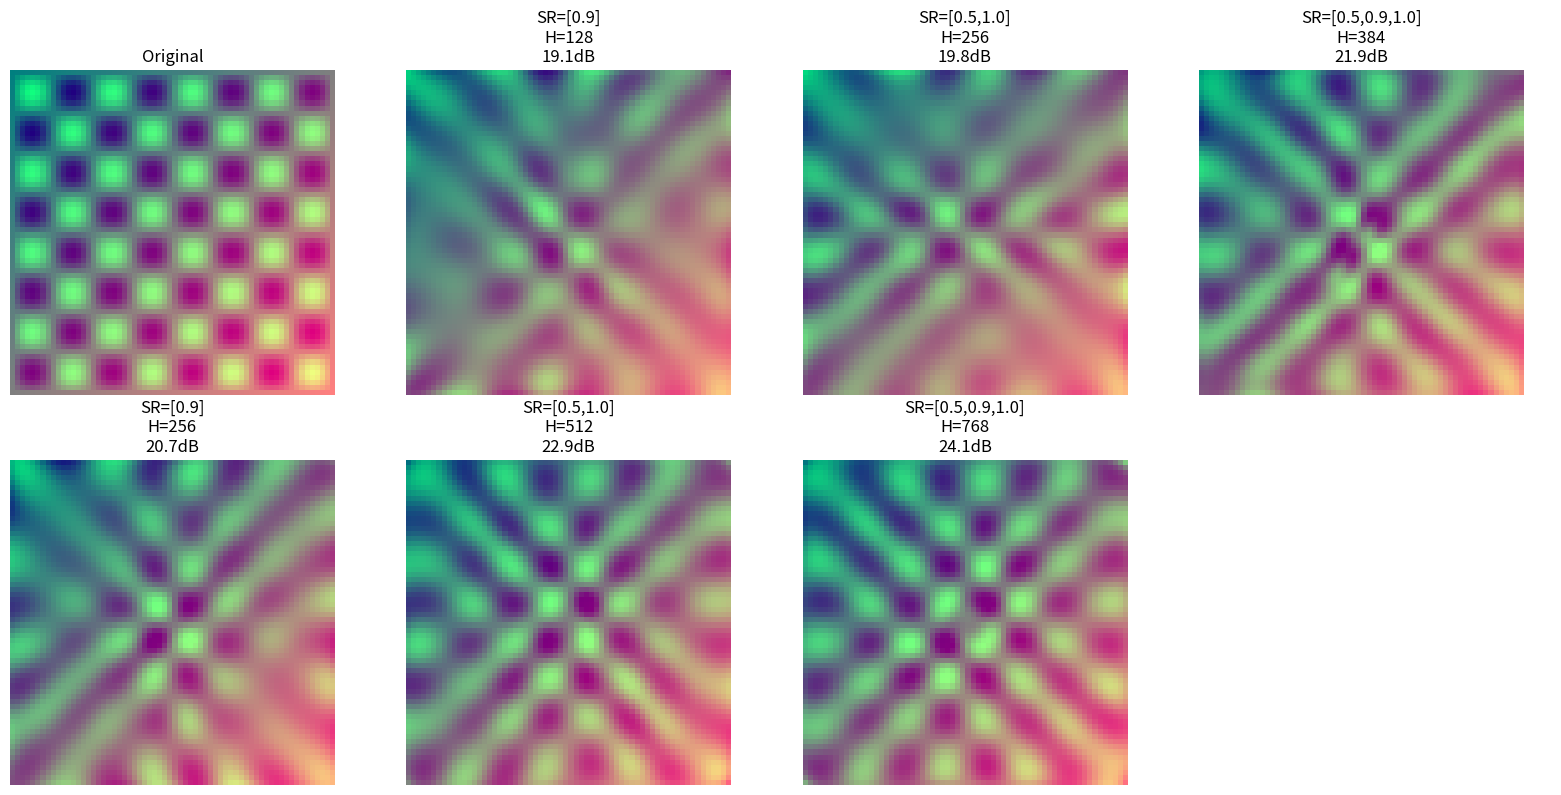

Python code for this plot: (Note: this script raises an exception after producing the figure.)
"""
Task 5: Multi-Reservoir Ensemble for INR

Key insight from Task 3: Self-recurrent settling creates rich basis functions,
but a single spectral radius may limit the "frequency range" of representable functions.

Solution: Use MULTIPLE reservoirs with DIFFERENT spectral radii.
Each reservoir captures different dynamical characteristics:
    - Low spectral radius (0.5): Fast settling, local/high-frequency features
    - Medium spectral radius (0.9): Balanced dynamics
    - High spectral radius (0.99): Slow settling, global/low-frequency features

This is analogous to:
    - Multi-scale Fourier features (different σ values)
    - Wavelet decomposition (different scales)
    - Deep networks with skip connections (different receptive fields)

Architecture:
    For each coordinate [x, y]:

    Reservoir 1 (SR=0.5):  h₁ = settle(coord, W_hh₁)  # Fast dynamics
    Reservoir 2 (SR=0.9):  h₂ = settle(coord, W_hh₂)  # Medium dynamics
    Reservoir 3 (SR=0.99): h₃ = settle(coord, W_hh₃)  # Slow dynamics

    h_combined = concat(h₁, h₂, h₃)  # Shape: (3 * hidden_size,)

    output = W_out · h_combined  # Single linear readout

Key properties:
    - Each reservoir has INDEPENDENT random weights
    - Different spectral radii create DIVERSE basis functions
    - Concatenation preserves all information
    - Single ridge regression trains the readout
"""

import numpy as np
import matplotlib
matplotlib.use('Agg')
import matplotlib.pyplot as plt
from typing import List, Tuple, Optional


class SingleReservoir:
    """
    A single reservoir module for the ensemble.
    Implements self-recurrent settling (from Task 3).
    """

    def __init__(
        self,
        hidden_size: int,
        input_dim: int,
        spectral_radius: float,
        n_iterations: int,
        leaking_rate: float = 1.0,
        w_in_scale: float = 1.0,
        seed: Optional[int] = None
    ):
        """
        Initialize a single reservoir.

        Args:
            hidden_size: Number of neurons in this reservoir
            input_dim: Dimension of input coordinates
            spectral_radius: Target spectral radius for W_hh
            n_iterations: Number of settling iterations
            leaking_rate: Leaking rate α
            w_in_scale: Input weight scaling
            seed: Random seed (None for random)
        """
        self.hidden_size = hidden_size
        self.input_dim = input_dim
        self.spectral_radius = spectral_radius
        self.n_iterations = n_iterations
        self.leaking_rate = leaking_rate

        if seed is not None:
            np.random.seed(seed)

        # Initialize weights
        self.W_in = np.random.uniform(-w_in_scale, w_in_scale,
                                       size=(hidden_size, input_dim))
        self.b = np.random.uniform(-0.1, 0.1, size=(hidden_size,))
        self.W_hh = self._init_recurrent_weights(hidden_size, spectral_radius)

        # Verify spectral radius
        self.actual_sr = np.max(np.abs(np.linalg.eigvals(self.W_hh)))

    def _init_recurrent_weights(self, hidden_size: int, spectral_radius: float) -> np.ndarray:
        """Initialize W_hh with target spectral radius."""
        W = np.random.uniform(-1, 1, size=(hidden_size, hidden_size))
        eigenvalues = np.linalg.eigvals(W)
        current_sr = np.max(np.abs(eigenvalues))
        if current_sr > 0:
            W = W * (spectral_radius / current_sr)
        return W

    def compute_hidden_batch(self, coords: np.ndarray) -> np.ndarray:
        """
        Compute settled hidden states for batch of coordinates.

        Args:
            coords: Shape (n_samples, input_dim)

        Returns:
            Hidden states, shape (n_samples, hidden_size)
        """
        n_samples = coords.shape[0]
        α = self.leaking_rate

        H = np.zeros((n_samples, self.hidden_size))
        input_contrib = coords @ self.W_in.T

        for k in range(self.n_iterations):
            recurrent_contrib = H @ self.W_hh.T
            pre_activation = input_contrib + recurrent_contrib + self.b
            H = (1 - α) * H + α * np.tanh(pre_activation)

        return H


class MultiReservoirEnsemble:
    """
    Ensemble of multiple reservoirs with different spectral radii.

    Each reservoir provides a different "view" of the coordinate space,
    analogous to multi-scale analysis.
    """

    def __init__(
        self,
        hidden_size_per_reservoir: int,
        input_dim: int = 2,
        output_dim: int = 3,
        spectral_radii: List[float] = [0.5, 0.9, 0.99],
        n_iterations: int = 10,
        leaking_rate: float = 1.0,
        lambda_reg: float = 1e-6,
        seed: int = 42
    ):
        """
        Initialize the multi-reservoir ensemble.

        Args:
            hidden_size_per_reservoir: Neurons per reservoir
            input_dim: Dimension of input coordinates
            output_dim: Dimension of output (3 for RGB)
            spectral_radii: List of spectral radii for each reservoir
            n_iterations: Settling iterations per reservoir
            leaking_rate: Leaking rate for all reservoirs
            lambda_reg: Ridge regression regularization
            seed: Base random seed
        """
        self.hidden_size_per_reservoir = hidden_size_per_reservoir
        self.input_dim = input_dim
        self.output_dim = output_dim
        self.spectral_radii = spectral_radii
        self.n_reservoirs = len(spectral_radii)
        self.n_iterations = n_iterations
        self.lambda_reg = lambda_reg

        # Total hidden dimension = sum of all reservoir sizes
        self.total_hidden_size = hidden_size_per_reservoir * self.n_reservoirs

        # Create reservoirs with different seeds
        self.reservoirs = []
        for i, sr in enumerate(spectral_radii):
            reservoir = SingleReservoir(
                hidden_size=hidden_size_per_reservoir,
                input_dim=input_dim,
                spectral_radius=sr,
                n_iterations=n_iterations,
                leaking_rate=leaking_rate,
                seed=seed + i * 1000  # Different seed for each reservoir
            )
            self.reservoirs.append(reservoir)

        # Trainable output weights
        self.W_out = None

        self._print_init_info()

    def _print_init_info(self):
        """Print initialization summary."""
        print(f"Multi-Reservoir Ensemble initialized:")
        print(f"  Number of reservoirs: {self.n_reservoirs}")
        print(f"  Hidden size per reservoir: {self.hidden_size_per_reservoir}")
        print(f"  Total hidden size: {self.total_hidden_size}")
        print(f"  Spectral radii: {self.spectral_radii}")
        print(f"  Settling iterations: {self.n_iterations}")
        print(f"\n  Individual reservoirs:")
        for i, (sr, res) in enumerate(zip(self.spectral_radii, self.reservoirs)):
            print(f"    Reservoir {i+1}: SR_target={sr:.2f}, SR_actual={res.actual_sr:.4f}")

        # Count parameters
        fixed_per_res = (self.hidden_size_per_reservoir * self.input_dim +
                         self.hidden_size_per_reservoir +
                         self.hidden_size_per_reservoir ** 2)
        total_fixed = fixed_per_res * self.n_reservoirs
        trainable = self.output_dim * self.total_hidden_size

        print(f"\n  Total fixed params: {total_fixed}")
        print(f"  Trainable params: {trainable} (W_out)")

    def compute_hidden_batch(self, coords: np.ndarray) -> np.ndarray:
        """
        Compute concatenated hidden states from all reservoirs.

        Args:
            coords: Shape (n_samples, input_dim)

        Returns:
            Concatenated hidden states, shape (n_samples, total_hidden_size)
        """
        # Get hidden states from each reservoir
        hidden_states = []
        for reservoir in self.reservoirs:
            h = reservoir.compute_hidden_batch(coords)
            hidden_states.append(h)

        # Concatenate along hidden dimension
        H_combined = np.concatenate(hidden_states, axis=1)
        return H_combined

    def fit(self, coords: np.ndarray, targets: np.ndarray):
        """
        Train output weights via ridge regression.

        Args:
            coords: Coordinates, shape (n_samples, input_dim)
            targets: Target values, shape (n_samples, output_dim)
        """
        print(f"\nTraining...")
        print(f"  Coords shape: {coords.shape}")
        print(f"  Targets shape: {targets.shape}")

        # Get combined hidden states
        H = self.compute_hidden_batch(coords)
        print(f"  Combined hidden states shape: {H.shape}")

        # Ridge regression
        HTH = H.T @ H
        HTY = H.T @ targets
        reg_matrix = HTH + self.lambda_reg * np.eye(self.total_hidden_size)
        W_out_T = np.linalg.solve(reg_matrix, HTY)

        self.W_out = W_out_T.T
        print(f"  W_out shape: {self.W_out.shape}")
        print(f"  Training complete!")

    def predict(self, coords: np.ndarray) -> np.ndarray:
        """Predict output for coordinates."""
        if self.W_out is None:
            raise RuntimeError("Model not trained. Call fit() first.")
        H = self.compute_hidden_batch(coords)
        return H @ self.W_out.T

    def predict_clipped(self, coords: np.ndarray) -> np.ndarray:
        """Predict and clip to [0, 1]."""
        return np.clip(self.predict(coords), 0, 1)

    def get_per_reservoir_contribution(self, coords: np.ndarray) -> List[np.ndarray]:
        """
        Analyze contribution of each reservoir to the output.

        Returns predictions if only that reservoir's weights were used.
        """
        if self.W_out is None:
            raise RuntimeError("Model not trained.")

        contributions = []
        start_idx = 0

        for i, reservoir in enumerate(self.reservoirs):
            h = reservoir.compute_hidden_batch(coords)
            end_idx = start_idx + self.hidden_size_per_reservoir

            # Extract weights for this reservoir
            W_out_slice = self.W_out[:, start_idx:end_idx]

            # Compute contribution
            contrib = h @ W_out_slice.T
            contributions.append(contrib)

            start_idx = end_idx

        return contributions


def create_test_image(height: int = 64, width: int = 64) -> np.ndarray:
    """Create synthetic test image with various frequencies."""
    x = np.linspace(0, 1, width)
    y = np.linspace(0, 1, height)
    xx, yy = np.meshgrid(x, y)

    low_freq = (xx + yy) / 2
    med_freq = 0.5 + 0.5 * np.sin(2 * np.pi * 4 * xx) * np.sin(2 * np.pi * 4 * yy)

    img = np.stack([low_freq, med_freq, 0.5 * np.ones_like(xx)], axis=-1)
    return img


def create_coordinate_grid(height: int, width: int) -> np.ndarray:
    """Create normalized coordinate grid [-1, 1] x [-1, 1]."""
    x = np.linspace(-1, 1, width)
    y = np.linspace(-1, 1, height)
    xx, yy = np.meshgrid(x, y)
    coords = np.stack([xx.ravel(), yy.ravel()], axis=-1)
    return coords


def compute_psnr(img1: np.ndarray, img2: np.ndarray) -> float:
    """Compute PSNR."""
    mse = np.mean((img1 - img2) ** 2)
    if mse == 0:
        return float('inf')
    return 10 * np.log10(1.0 / mse)


def run_experiment(
    image: np.ndarray,
    spectral_radii_configs: List[List[float]],
    hidden_sizes: List[int] = [128, 256],
    n_iterations: int = 10
):
    """
    Run experiment comparing different ensemble configurations.
    """
    print("=" * 70)
    print("Task 5: Multi-Reservoir Ensemble for INR")
    print("=" * 70)

    height, width, _ = image.shape
    coords = create_coordinate_grid(height, width)
    targets = image.reshape(-1, 3)

    print(f"\nImage size: {height} x {width}")
    print(f"Testing spectral radii configs: {spectral_radii_configs}")
    print(f"Hidden sizes per reservoir: {hidden_sizes}")

    results = []

    for hidden_size in hidden_sizes:
        for sr_config in spectral_radii_configs:
            print(f"\n{'='*70}")
            print(f"Config: H={hidden_size}/reservoir, SR={sr_config}")
            print(f"{'='*70}")

            model = MultiReservoirEnsemble(
                hidden_size_per_reservoir=hidden_size,
                input_dim=2,
                output_dim=3,
                spectral_radii=sr_config,
                n_iterations=n_iterations,
                lambda_reg=1e-6
            )

            model.fit(coords, targets)

            predictions = model.predict_clipped(coords)
            pred_image = predictions.reshape(height, width, 3)

            psnr = compute_psnr(image, pred_image)
            mse = np.mean((image - pred_image) ** 2)

            print(f"\nResults:")
            print(f"  MSE: {mse:.6f}")
            print(f"  PSNR: {psnr:.2f} dB")

            results.append({
                'hidden_size': hidden_size,
                'spectral_radii': sr_config,
                'n_reservoirs': len(sr_config),
                'total_hidden': hidden_size * len(sr_config),
                'pred_image': pred_image,
                'psnr': psnr,
                'mse': mse,
                'model': model
            })

    return results


def compare_with_single_reservoir(image: np.ndarray, total_hidden: int = 512, n_iterations: int = 10):
    """
    Compare ensemble vs single reservoir with same total hidden size.
    """
    print("\n" + "=" * 70)
    print("Comparison: Single Reservoir vs Multi-Reservoir Ensemble")
    print(f"Total hidden size: {total_hidden}")
    print("=" * 70)

    height, width, _ = image.shape
    coords = create_coordinate_grid(height, width)
    targets = image.reshape(-1, 3)

    results = {}

    # Single reservoir (Task 3 style)
    print("\n--- Single Reservoir (SR=0.9) ---")
    single_model = MultiReservoirEnsemble(
        hidden_size_per_reservoir=total_hidden,
        spectral_radii=[0.9],  # Single reservoir
        n_iterations=n_iterations,
        lambda_reg=1e-6
    )
    single_model.fit(coords, targets)
    pred_single = single_model.predict_clipped(coords).reshape(height, width, 3)
    psnr_single = compute_psnr(image, pred_single)
    print(f"PSNR: {psnr_single:.2f} dB")
    results['single'] = {'pred': pred_single, 'psnr': psnr_single}

    # Two reservoirs (256 each)
    print("\n--- Two Reservoirs (SR=0.5, 0.99) ---")
    two_model = MultiReservoirEnsemble(
        hidden_size_per_reservoir=total_hidden // 2,
        spectral_radii=[0.5, 0.99],
        n_iterations=n_iterations,
        lambda_reg=1e-6
    )
    two_model.fit(coords, targets)
    pred_two = two_model.predict_clipped(coords).reshape(height, width, 3)
    psnr_two = compute_psnr(image, pred_two)
    print(f"PSNR: {psnr_two:.2f} dB")
    results['two'] = {'pred': pred_two, 'psnr': psnr_two}

    # Three reservoirs (170 each ≈ 512)
    print("\n--- Three Reservoirs (SR=0.5, 0.9, 0.99) ---")
    three_model = MultiReservoirEnsemble(
        hidden_size_per_reservoir=total_hidden // 3,
        spectral_radii=[0.5, 0.9, 0.99],
        n_iterations=n_iterations,
        lambda_reg=1e-6
    )
    three_model.fit(coords, targets)
    pred_three = three_model.predict_clipped(coords).reshape(height, width, 3)
    psnr_three = compute_psnr(image, pred_three)
    print(f"PSNR: {psnr_three:.2f} dB")
    results['three'] = {'pred': pred_three, 'psnr': psnr_three}

    # Five reservoirs (102 each ≈ 512)
    print("\n--- Five Reservoirs (SR=0.3, 0.5, 0.7, 0.9, 0.99) ---")
    five_model = MultiReservoirEnsemble(
        hidden_size_per_reservoir=total_hidden // 5,
        spectral_radii=[0.3, 0.5, 0.7, 0.9, 0.99],
        n_iterations=n_iterations,
        lambda_reg=1e-6
    )
    five_model.fit(coords, targets)
    pred_five = five_model.predict_clipped(coords).reshape(height, width, 3)
    psnr_five = compute_psnr(image, pred_five)
    print(f"PSNR: {psnr_five:.2f} dB")
    results['five'] = {'pred': pred_five, 'psnr': psnr_five}

    return results


def analyze_reservoir_contributions(model: MultiReservoirEnsemble, coords: np.ndarray,
                                     image_shape: Tuple[int, int, int]):
    """
    Visualize what each reservoir contributes to the final output.
    """
    height, width, _ = image_shape
    contributions = model.get_per_reservoir_contribution(coords)

    n_res = len(contributions)
    fig, axes = plt.subplots(1, n_res + 1, figsize=(4 * (n_res + 1), 4))

    # Full prediction
    full_pred = model.predict_clipped(coords).reshape(height, width, 3)
    axes[0].imshow(full_pred)
    axes[0].set_title('Full Prediction')
    axes[0].axis('off')

    # Per-reservoir contributions
    for i, (contrib, sr) in enumerate(zip(contributions, model.spectral_radii)):
        # Normalize contribution for visualization
        contrib_img = contrib.reshape(height, width, 3)
        contrib_normalized = (contrib_img - contrib_img.min()) / (contrib_img.max() - contrib_img.min() + 1e-8)

        axes[i + 1].imshow(contrib_normalized)
        axes[i + 1].set_title(f'SR={sr}\ncontribution')
        axes[i + 1].axis('off')

    plt.tight_layout()
    return fig


def visualize_results(image: np.ndarray, results: list, save_path: str = None):
    """Visualize reconstruction results."""
    n_results = len(results)
    n_cols = min(4, n_results + 1)
    n_rows = (n_results + n_cols) // n_cols

    fig, axes = plt.subplots(n_rows, n_cols, figsize=(4 * n_cols, 4 * n_rows))
    axes = axes.flatten() if n_rows * n_cols > 1 else [axes]

    # Original
    axes[0].imshow(image)
    axes[0].set_title('Original')
    axes[0].axis('off')

    # Results
    for i, res in enumerate(results):
        ax = axes[i + 1]
        ax.imshow(res['pred_image'])
        sr_str = ','.join([f'{sr:.1f}' for sr in res['spectral_radii']])
        ax.set_title(f'SR=[{sr_str}]\nH={res["total_hidden"]}\n{res["psnr"]:.1f}dB')
        ax.axis('off')

    # Hide unused axes
    for i in range(len(results) + 1, len(axes)):
        axes[i].axis('off')

    plt.tight_layout()

    if save_path:
        plt.savefig(save_path, dpi=150, bbox_inches='tight')
        print(f"\nFigure saved to: {save_path}")

    plt.close()


def study_spectral_radius_combinations(image: np.ndarray, hidden_per_res: int = 128, n_iterations: int = 10):
    """
    Study different combinations of spectral radii.
    """
    print("\n" + "=" * 70)
    print("Spectral Radius Combination Study")
    print("=" * 70)

    height, width, _ = image.shape
    coords = create_coordinate_grid(height, width)
    targets = image.reshape(-1, 3)

    # Different SR combinations to test
    sr_combinations = [
        [0.9],                          # Single (baseline)
        [0.5, 0.99],                    # Extreme pair
        [0.7, 0.95],                    # Moderate pair
        [0.5, 0.9, 0.99],               # Wide spread
        [0.8, 0.9, 0.95],               # Narrow spread (high)
        [0.5, 0.7, 0.9],                # Narrow spread (low-mid)
        [0.3, 0.6, 0.9, 0.99],          # Four reservoirs
        [0.5, 0.7, 0.85, 0.95, 0.99],   # Five reservoirs
    ]

    results = []
    for sr_config in sr_combinations:
        model = MultiReservoirEnsemble(
            hidden_size_per_reservoir=hidden_per_res,
            spectral_radii=sr_config,
            n_iterations=n_iterations,
            lambda_reg=1e-6
        )
        model.fit(coords, targets)
        pred = model.predict_clipped(coords).reshape(height, width, 3)
        psnr = compute_psnr(image, pred)

        total_h = hidden_per_res * len(sr_config)
        sr_str = ','.join([f'{sr:.2f}' for sr in sr_config])
        print(f"SR=[{sr_str}], Total H={total_h}: PSNR={psnr:.2f} dB")

        results.append({
            'spectral_radii': sr_config,
            'total_hidden': total_h,
            'psnr': psnr,
            'pred_image': pred
        })

    return results


if __name__ == "__main__":
    # Create test image
    print("Creating test image...")
    image = create_test_image(height=64, width=64)
    print(f"Image shape: {image.shape}")

    # Main experiment
    results = run_experiment(
        image=image,
        spectral_radii_configs=[
            [0.9],                    # Single (baseline)
            [0.5, 0.99],              # Two reservoirs
            [0.5, 0.9, 0.99],         # Three reservoirs
        ],
        hidden_sizes=[128, 256],
        n_iterations=10
    )

    # Summary
    print("\n" + "=" * 70)
    print("SUMMARY")
    print("=" * 70)
    print(f"{'Spectral Radii':<25} {'H/res':<10} {'Total H':<10} {'PSNR (dB)':<12} {'MSE':<12}")
    print("-" * 69)
    for res in results:
        sr_str = ','.join([f'{sr:.1f}' for sr in res['spectral_radii']])
        print(f"[{sr_str}]".ljust(25) +
              f"{res['hidden_size']:<10} {res['total_hidden']:<10} "
              f"{res['psnr']:<12.2f} {res['mse']:<12.6f}")

    # Visualize
    visualize_results(
        image, results,
        save_path="/Users/<user>/Documents/Claude/ReservoirINR/task5_results.png"
    )

    # Fair comparison (same total hidden size)
    comparison = compare_with_single_reservoir(image, total_hidden=512, n_iterations=10)

    print("\n" + "=" * 70)
    print("FAIR COMPARISON (Total H=512)")
    print("=" * 70)
    for name, data in comparison.items():
        print(f"  {name}: PSNR={data['psnr']:.2f} dB")

    # Visualize comparison
    fig, axes = plt.subplots(1, 5, figsize=(20, 4))
    axes[0].imshow(image)
    axes[0].set_title('Original')
    axes[0].axis('off')

    for i, (name, data) in enumerate(comparison.items()):
        axes[i + 1].imshow(data['pred'])
        axes[i + 1].set_title(f'{name}\n{data["psnr"]:.1f}dB')
        axes[i + 1].axis('off')

    plt.tight_layout()
    plt.savefig("/Users/<user>/Documents/Claude/ReservoirINR/task5_comparison.png",
                dpi=150, bbox_inches='tight')
    print("\nComparison figure saved.")
    plt.close()

    # Study SR combinations
    sr_study = study_spectral_radius_combinations(image, hidden_per_res=128, n_iterations=10)

    # Analyze contributions of best model
    best_result = max(results, key=lambda x: x['psnr'])
    if best_result['n_reservoirs'] > 1:
        coords = create_coordinate_grid(64, 64)
        contrib_fig = analyze_reservoir_contributions(
            best_result['model'], coords, image.shape
        )
        contrib_fig.savefig("/Users/<user>/Documents/Claude/ReservoirINR/task5_contributions.png",
                           dpi=150, bbox_inches='tight')
        print("Contribution analysis figure saved.")
        plt.close()

    print("\nTask 5 complete.")
